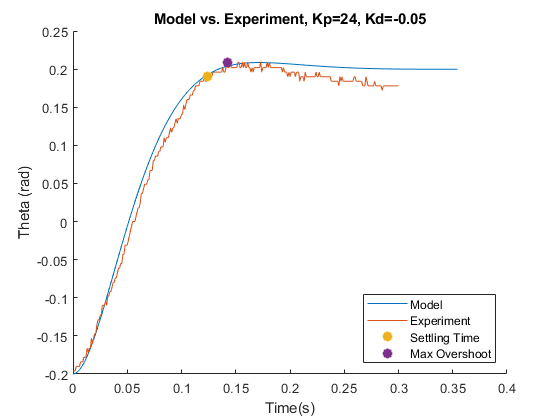

Source data for this figure (header and first rows):
%Time (ms), Hubangle(Theta in rad), Tip Deflection(m), Hub Angular Velocity (rads/s), Tip Velocity (m/s), Position Reference (rad), Output Voltage (V), K1 (Hub Prop), K2 (Tip Prop), K3 (Hub Deriv), K4 (Tip Deriv), %4/30/20192:16 PM, 
218572, 0.202, 0, -0.026, 0, 0.2, -0.061, 24, 0, -0.05, 0, 0, 0
218573, 0.209, 0, -0.008, 0, 0.2, -0.207, 24, 0, -0.05, 0, 0, 0
218574, 0.209, 0, 0.019, 0, 0.2, -0.206, 24, 0, -0.05, 0, 0, 0
218575, 0.202, 0, 0.016, 0, 0.2, -0.059, 24, 0, -0.05, 0, 0, 0
218576, 0.202, 0, 0.02, 0, 0.2, -0.059, 24, 0, -0.05, 0, 0, 0
218577, 0.202, 0, 0.025, 0, 0.2, -0.058, 24, 0, -0.05, 0, 0, 0
218578, 0.202, 0, 0.014, 0, 0.2, -0.059, 24, 0, -0.05, 0, 0, 0
218579, 0.202, 0, 0.011, 0, 0.2, -0.059, 24, 0, -0.05, 0, 0, 0
218580, 0.202, 0, 0.013, 0, 0.2, -0.059, 24, 0, -0.05, 0, 0, 0
218581, 0.196, 0, -0.005, 0, 0.2, 0.087, 24, 0, -0.05, 0, 0, 0
218582, 0.202, 0, -0.013, 0, 0.2, -0.06, 24, 0, -0.05, 0, 0, 0
218583, 0.202, 0, -0.009, 0, 0.2, -0.06, 24, 0, -0.05, 0, 0, 0
218584, 0.202, 0, -0.019, 0, 0.2, -0.061, 24, 0, -0.05, 0, 0, 0
218585, 0.202, 0, -0.015, 0, 0.2, -0.06, 24, 0, -0.05, 0, 0, 0
218586, 0.202, 0, -0.01, 0, 0.2, -0.06, 24, 0, -0.05, 0, 0, 0
218587, 0.202, 0, -0.014, 0, 0.2, -0.06, 24, 0, -0.05, 0, 0, 0
218588, 0.202, 0, -0.013, 0, 0.2, -0.06, 24, 0, -0.05, 0, 0, 0
218589, 0.202, 0, -0.012, 0, 0.2, -0.06, 24, 0, -0.05, 0, 0, 0
218590, 0.209, 0, 0.002, 0, 0.2, -0.207, 24, 0, -0.05, 0, 0, 0
218591, 0.202, 0, 0.009, 0, 0.2, -0.059, 24, 0, -0.05, 0, 0, 0
218592, 0.202, 0, 0.004, 0, 0.2, -0.06, 24, 0, -0.05, 0, 0, 0
218593, 0.202, 0, 0.012, 0, 0.2, -0.059, 24, 0, -0.05, 0, 0, 0
218594, 0.202, 0, 0.008, 0, 0.2, -0.059, 24, 0, -0.05, 0, 0, 0
218595, 0.202, 0, 0.001, 0, 0.2, -0.06, 24, 0, -0.05, 0, 0, 0
218596, 0.202, 0, 0.005, 0, 0.2, -0.059, 24, 0, -0.05, 0, 0, 0
218597, 0.202, 0, 0.002, 0, 0.2, -0.06, 24, 0, -0.05, 0, 0, 0
218598, 0.202, 0, 0.001, 0, 0.2, -0.06, 24, 0, -0.05, 0, 0, 0
218599, 0.202, 0, 0, 0, 0.2, -0.06, 24, 0, -0.05, 0, 0, 0
218600, 0.202, 0, 0, 0, 0.2, -0.06, 24, 0, -0.05, 0, 0, 0
218601, 0.202, 0, -0.001, 0, 0.2, -0.06, 24, 0, -0.05, 0, 0, 0
218602, 0.202, 0, -0.002, 0, 0.2, -0.06, 24, 0, -0.05, 0, 0, 0
218603, 0.202, 0, -0.003, 0, 0.2, -0.06, 24, 0, -0.05, 0, 0, 0
218604, 0.196, 0, -0.017, 0, 0.2, 0.087, 24, 0, -0.05, 0, 0, 0
218605, 0.202, 0, -0.024, 0, 0.2, -0.061, 24, 0, -0.05, 0, 0, 0
218606, 0.202, 0, -0.019, 0, 0.2, -0.061, 24, 0, -0.05, 0, 0, 0
218607, 0.209, 0, -0.013, 0, 0.2, -0.208, 24, 0, -0.05, 0, 0, 0
218608, 0.209, 0, 0.012, 0, 0.2, -0.206, 24, 0, -0.05, 0, 0, 0
218609, 0.202, 0, 0.019, 0, 0.2, -0.059, 24, 0, -0.05, 0, 0, 0
218610, 0.202, 0, 0.018, 0, 0.2, -0.059, 24, 0, -0.05, 0, 0, 0
218611, 0.202, 0, 0.024, 0, 0.2, -0.059, 24, 0, -0.05, 0, 0, 0
218612, 0.202, 0, 0.013, 0, 0.2, -0.059, 24, 0, -0.05, 0, 0, 0
218613, 0.202, 0, 0.011, 0, 0.2, -0.059, 24, 0, -0.05, 0, 0, 0
218614, 0.202, 0, 0.012, 0, 0.2, -0.059, 24, 0, -0.05, 0, 0, 0
218615, 0.202, 0, 0.009, 0, 0.2, -0.059, 24, 0, -0.05, 0, 0, 0
218616, 0.202, 0, 0.007, 0, 0.2, -0.059, 24, 0, -0.05, 0, 0, 0
218617, 0.209, 0, 0.02, 0, 0.2, -0.206, 24, 0, -0.05, 0, 0, 0
218618, 0.202, 0, 0.025, 0, 0.2, -0.058, 24, 0, -0.05, 0, 0, 0
218619, 0.202, 0, 0.018, 0, 0.2, -0.059, 24, 0, -0.05, 0, 0, 0
218620, 0.202, 0, 0.024, 0, 0.2, -0.059, 24, 0, -0.05, 0, 0, 0
218621, 0.202, 0, 0.018, 0, 0.2, -0.059, 24, 0, -0.05, 0, 0, 0
218622, 0.202, 0, 0.011, 0, 0.2, -0.059, 24, 0, -0.05, 0, 0, 0
218623, 0.196, 0, -0.002, 0, 0.2, 0.087, 24, 0, -0.05, 0, 0, 0
218624, 0.202, 0, -0.012, 0, 0.2, -0.06, 24, 0, -0.05, 0, 0, 0
218625, 0.202, 0, -0.008, 0, 0.2, -0.06, 24, 0, -0.05, 0, 0, 0
218626, 0.209, 0, -0.004, 0, 0.2, -0.207, 24, 0, -0.05, 0, 0, 0
218627, 0.209, 0, 0.02, 0, 0.2, -0.206, 24, 0, -0.05, 0, 0, 0
218628, 0.202, 0, 0.025, 0, 0.2, -0.058, 24, 0, -0.05, 0, 0, 0
218629, 0.202, 0, 0.023, 0, 0.2, -0.059, 24, 0, -0.05, 0, 0, 0
218630, 0.202, 0, 0.027, 0, 0.2, -0.058, 24, 0, -0.05, 0, 0, 0
218631, 0.202, 0, 0.016, 0, 0.2, -0.059, 24, 0, -0.05, 0, 0, 0
... 9,940 more rows
